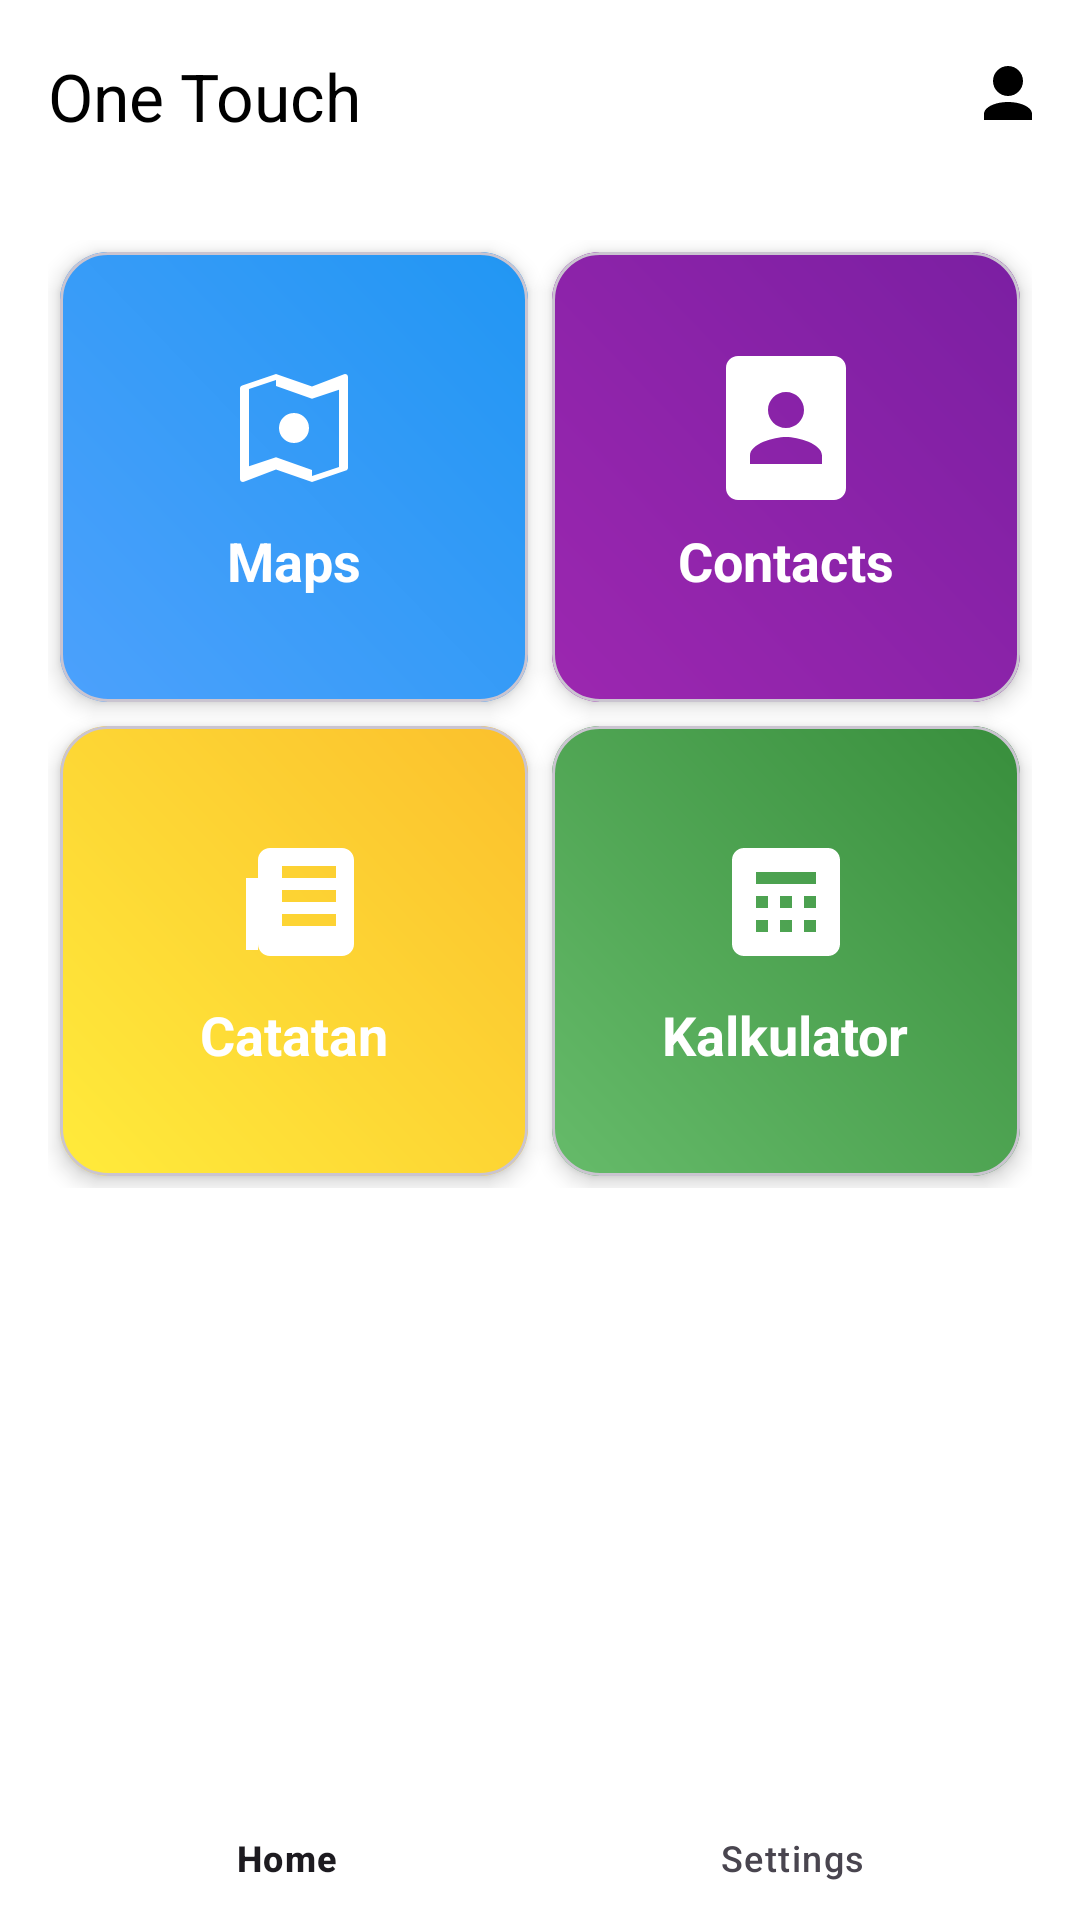

Here is an Android app screen rendered from its layout file. Give the layout XML and the strings, colors and styles it references.
<!-- AndroidManifest.xml: application theme Theme.OneTapGo -->
<!-- res/layout/activity_main.xml -->
<?xml version="1.0" encoding="utf-8"?>
<androidx.coordinatorlayout.widget.CoordinatorLayout
    xmlns:android="http://schemas.android.com/apk/res/android"
    xmlns:app="http://schemas.android.com/apk/res-auto"
    android:layout_width="match_parent"
    android:layout_height="match_parent"
    android:background="@color/white">

    
    <com.google.android.material.appbar.AppBarLayout
        android:layout_width="match_parent"
        android:layout_height="wrap_content">

        <com.google.android.material.appbar.MaterialToolbar
            android:id="@+id/topAppBar"
            android:layout_width="match_parent"
            android:layout_height="?attr/actionBarSize"
            android:background="@color/white"
            app:title="One Touch"
            app:titleTextColor="@color/black"
            app:menu="@menu/top_app_bar"/>
    </com.google.android.material.appbar.AppBarLayout>

    
    <androidx.core.widget.NestedScrollView
        android:layout_width="match_parent"
        android:layout_height="match_parent"
        app:layout_behavior="@string/appbar_scrolling_view_behavior">

        <LinearLayout
            android:layout_width="match_parent"
            android:layout_height="wrap_content"
            android:orientation="vertical"
            android:padding="16dp">

            
            <GridLayout
                android:layout_width="match_parent"
                android:layout_height="wrap_content"
                android:columnCount="2"
                android:rowCount="2"
                android:alignmentMode="alignMargins"
                android:useDefaultMargins="true">

                
                <com.google.android.material.card.MaterialCardView
                    android:id="@+id/mapsCard"
                    android:layout_width="0dp"
                    android:layout_height="150dp"
                    android:layout_columnWeight="1"
                    app:cardCornerRadius="16dp"
                    app:cardElevation="4dp">

                    <LinearLayout
                        android:layout_width="match_parent"
                        android:layout_height="match_parent"
                        android:orientation="vertical"
                        android:gravity="center"
                        android:padding="16dp"
                        android:background="@drawable/gradient_blue">

                        <ImageView
                            android:layout_width="48dp"
                            android:layout_height="48dp"
                            android:src="@drawable/ic_map"/>

                        <TextView
                            android:layout_width="wrap_content"
                            android:layout_height="wrap_content"
                            android:text="Maps"
                            android:textSize="18sp"
                            android:textColor="@color/white"
                            android:textStyle="bold"
                            android:layout_marginTop="8dp"/>
                    </LinearLayout>
                </com.google.android.material.card.MaterialCardView>

                
                <com.google.android.material.card.MaterialCardView
                    android:id="@+id/contactsCard"
                    android:layout_width="0dp"
                    android:layout_height="150dp"
                    android:layout_columnWeight="1"
                    app:cardCornerRadius="16dp"
                    app:cardElevation="4dp">

                    <LinearLayout
                        android:layout_width="match_parent"
                        android:layout_height="match_parent"
                        android:orientation="vertical"
                        android:gravity="center"
                        android:padding="16dp"
                        android:background="@drawable/gradient_purple">

                        <ImageView
                            android:layout_width="48dp"
                            android:layout_height="48dp"
                            android:src="@drawable/ic_contacts"/>

                        <TextView
                            android:layout_width="wrap_content"
                            android:layout_height="wrap_content"
                            android:text="Contacts"
                            android:textSize="18sp"
                            android:textColor="@color/white"
                            android:textStyle="bold"
                            android:layout_marginTop="8dp"/>
                    </LinearLayout>
                </com.google.android.material.card.MaterialCardView>

                
                <com.google.android.material.card.MaterialCardView
                    android:id="@+id/notesCard"
                    android:layout_width="0dp"
                    android:layout_height="150dp"
                    android:layout_columnWeight="1"
                    app:cardCornerRadius="16dp"
                    app:cardElevation="4dp">

                    <LinearLayout
                        android:layout_width="match_parent"
                        android:layout_height="match_parent"
                        android:orientation="vertical"
                        android:gravity="center"
                        android:padding="16dp"
                        android:background="@drawable/gradient_yellow">

                        <ImageView
                            android:layout_width="48dp"
                            android:layout_height="48dp"
                            android:src="@drawable/ic_notes" />

                        <TextView
                            android:layout_width="wrap_content"
                            android:layout_height="wrap_content"
                            android:text="Catatan"
                            android:textSize="18sp"
                            android:textColor="@color/white"
                            android:textStyle="bold"
                            android:layout_marginTop="8dp" />
                    </LinearLayout>
                </com.google.android.material.card.MaterialCardView>

                
                <com.google.android.material.card.MaterialCardView
                    android:id="@+id/calculatorCard"
                    android:layout_width="0dp"
                    android:layout_height="150dp"
                    android:layout_columnWeight="1"
                    app:cardCornerRadius="16dp"
                    app:cardElevation="4dp">

                    <LinearLayout
                        android:layout_width="match_parent"
                        android:layout_height="match_parent"
                        android:orientation="vertical"
                        android:gravity="center"
                        android:padding="16dp"
                        android:background="@drawable/gradient_green">

                        <ImageView
                            android:layout_width="48dp"
                            android:layout_height="48dp"
                            android:src="@drawable/ic_calculator" />

                        <TextView
                            android:layout_width="wrap_content"
                            android:layout_height="wrap_content"
                            android:text="Kalkulator"
                            android:textSize="18sp"
                            android:textColor="@color/white"
                            android:textStyle="bold"
                            android:layout_marginTop="8dp" />
                    </LinearLayout>
                </com.google.android.material.card.MaterialCardView>
            </GridLayout>
        </LinearLayout>
    </androidx.core.widget.NestedScrollView>

    
    <com.google.android.material.bottomnavigation.BottomNavigationView
        android:id="@+id/bottomNavigation"
        android:layout_width="match_parent"
        android:layout_height="wrap_content"
        android:layout_gravity="bottom"
        app:menu="@menu/bottom_navigation_menu"
        android:background="@color/white"
        app:elevation="16dp"/>
</androidx.coordinatorlayout.widget.CoordinatorLayout>
<!-- resources referenced by this layout -->
<resources>
  <color name="black">#000000</color>
  <color name="white">#FFFFFF</color>
  <!-- drawable gradient_blue (drawable) -->
  <?xml version="1.0" encoding="utf-8"?>
  <shape xmlns:android="http://schemas.android.com/apk/res/android"
      android:shape="rectangle">
      <gradient
          android:startColor="#4CA1FC"
          android:endColor="#2196F3"
          android:angle="45"
          android:type="linear" />
  </shape>
  <!-- drawable gradient_green (drawable) -->
  <?xml version="1.0" encoding="utf-8"?>
  <shape xmlns:android="http://schemas.android.com/apk/res/android"
      android:shape="rectangle">
      <gradient xmlns:android="http://schemas.android.com/apk/res/android"
          android:startColor="#66BB6A"
          android:endColor="#388E3C"
          android:angle="45"
          android:type="linear"/>
  </shape>
  <!-- drawable gradient_purple (drawable) -->
  <?xml version="1.0" encoding="utf-8"?>
  <shape xmlns:android="http://schemas.android.com/apk/res/android"
      android:shape="rectangle">
      <gradient
          android:startColor="#9C27B0"
          android:endColor="#7B1FA2"
          android:angle="45"
          android:type="linear" />
  </shape>
  <!-- drawable gradient_yellow (drawable) -->
  <?xml version="1.0" encoding="utf-8"?>
  <shape xmlns:android="http://schemas.android.com/apk/res/android"
      android:shape="rectangle">
      <gradient xmlns:android="http://schemas.android.com/apk/res/android"
          android:startColor="#FFEB3B"
          android:endColor="#FBC02D"
          android:angle="45"
          android:type="linear"/>
  </shape>
  <!-- drawable ic_calculator (drawable) -->
  <?xml version="1.0" encoding="utf-8"?>
  <vector xmlns:android="http://schemas.android.com/apk/res/android"
      android:width="24dp"
      android:height="24dp"
      android:viewportWidth="24"
      android:viewportHeight="24">
      <path
          android:fillColor="#FFFFFF"
          android:pathData="M19,3H5c-1.1,0 -2,0.9 -2,2v14c0,1.1 0.9,2 2,2h14c1.1,0 2,-0.9 2,-2V5c0,-1.1 -0.9,-2 -2,-2zM7,7h10v2H7V7zm0,4h2v2H7v-2zm0,4h2v2H7v-2zm4,-4h2v2h-2v-2zm0,4h2v2h-2v-2zm4,-4h2v2h-2v-2zm0,4h2v2h-2v-2z" />
  </vector>
  <!-- drawable ic_contacts (drawable) -->
  <?xml version="1.0" encoding="utf-8"?>
  <vector xmlns:android="http://schemas.android.com/apk/res/android"
      android:width="24dp"
      android:height="24dp"
      android:viewportWidth="24"
      android:viewportHeight="24">
      <path
          android:fillColor="#FFFFFF"
          android:pathData="M20,0L4,0c-1.1,0 -2,0.9 -2,2v20c0,1.1 0.9,2 2,2h16c1.1,0 2,-0.9 2,-2L22,2c0,-1.1 -0.9,-2 -2,-2zM12,6c1.66,0 3,1.34 3,3s-1.34,3 -3,3 -3,-1.34 -3,-3 1.34,-3 3,-3zM18,18L6,18v-1.4c0,-2 4,-3.1 6,-3.1s6,1.1 6,3.1L18,18z"/>
  </vector>
  <!-- drawable ic_notes (drawable) -->
  <?xml version="1.0" encoding="utf-8"?>
  <vector xmlns:android="http://schemas.android.com/apk/res/android"
      android:width="24dp"
      android:height="24dp"
      android:viewportWidth="24"
      android:viewportHeight="24">
      <path
          android:fillColor="#FFFFFF"
      android:pathData="M21,3H8c-1.1,0 -2,0.9 -2,2v14c0,1.1 0.9,2 2,2h12c1.1,0 2,-0.9 2,-2V5c0,-1.1 -0.9,-2 -2,-2zM10,6h9v2h-9V6zm0,4h9v2h-9v-2zm0,4h9v2h-9v-2zM4,8h2v12H4V8z" />
  </vector>
  <style name="Theme.OneTapGo" parent="Base.Theme.OneTapGo" />
  <style name="Base.Theme.OneTapGo" parent="Theme.Material3.DayNight.NoActionBar">
          
          
      </style>
</resources>
